Run: headless pygame with SDL's dummy video driver; simulated clock (each Clock.tick advances the game by its frame time, no real sleeping); random seed 0; keys injected as events and as key.get_pressed() state; no mouse input.
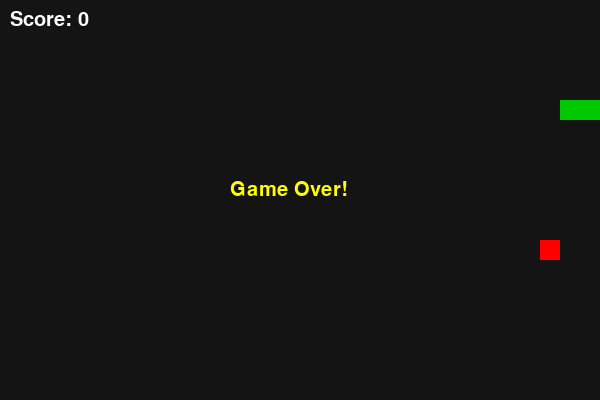
Frame 1 of 4 · flips 1–60 · no input
Frame 2 of 4 · flips 61–180 · tapped SPACE, RETURN · held RIGHT (→), D · screen unchanged from frame 1, image omitted
Frame 3 of 4 · flips 181–300 · held DOWN (↓), S · screen unchanged from frame 2, image omitted
Frame 4 of 4 · flips 301–420 · held LEFT (←), A, UP (↑), W · screen unchanged from frame 3, image omitted

The pygame program that drew these frames:


import pygame
import random

pygame.init()

# Create the game window
width = 600
height = 400
screen = pygame.display.set_mode((width, height))
pygame.display.set_caption("My Snake Game")

clock = pygame.time.Clock()

# Snake and fruit
snake = [(100, 100), (80, 100), (60, 100)]
direction = (20, 0)

fruit = (
    random.randrange(0, width, 20),
    random.randrange(0, height, 20)
)

score = 0
running = True
game_over = False

font = pygame.font.SysFont(None, 30)

while running:
    for event in pygame.event.get():
        if event.type == pygame.QUIT:
            running = False

        if event.type == pygame.KEYDOWN:
            if event.key == pygame.K_UP and direction != (0, 20):
                direction = (0, -20)
            elif event.key == pygame.K_DOWN and direction != (0, -20):
                direction = (0, 20)
            elif event.key == pygame.K_LEFT and direction != (20, 0):
                direction = (-20, 0)
            elif event.key == pygame.K_RIGHT and direction != (-20, 0):
                direction = (20, 0)

    if not game_over:
        # Move the snake
        head = (
            snake[0][0] + direction[0],
            snake[0][1] + direction[1]
        )
        snake.insert(0, head)

        # Eat fruit and grow bigger
        if head == fruit:
            score += 1
            fruit = (
                random.randrange(0, width, 20),
                random.randrange(0, height, 20)
            )
        else:
            snake.pop()

        # Check for wall or self collision
        if (head[0] < 0 or head[0] >= width or
            head[1] < 0 or head[1] >= height or
            head in snake[1:]):
            game_over = True

    # Draw everything
    screen.fill((20, 20, 20))

    for part in snake:
        pygame.draw.rect(screen, (0, 200, 0),
                         (part[0], part[1], 20, 20))

    pygame.draw.rect(screen, (255, 0, 0),
                     (fruit[0], fruit[1], 20, 20))

    text = font.render(f"Score: {score}", True, (255, 255, 255))
    screen.blit(text, (10, 10))

    if game_over:
        message = font.render("Game Over!", True, (255, 255, 0))
        screen.blit(message, (230, 180))

    pygame.display.update()
    clock.tick(10)

pygame.quit()
